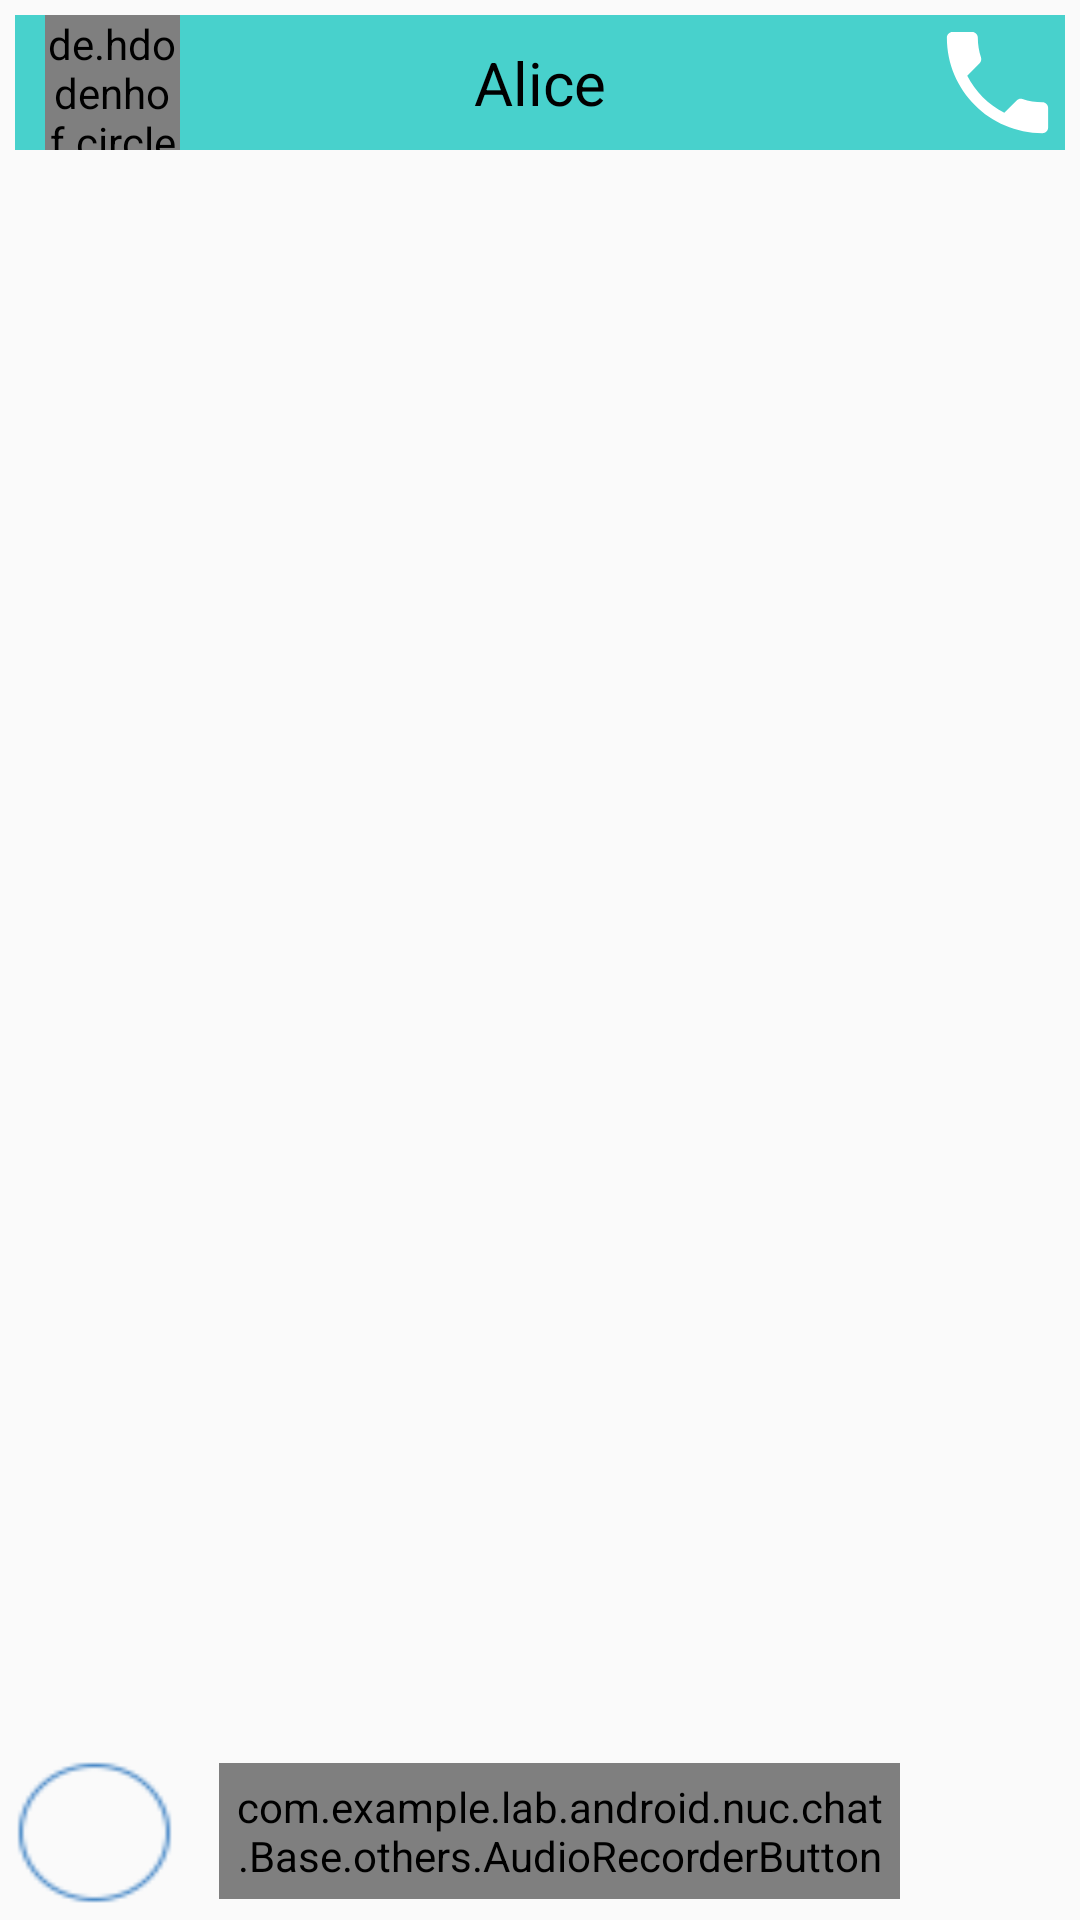

The Android layout XML behind this screen, and the referenced resources:
<!-- AndroidManifest.xml: application theme AppTheme -->
<!-- res/layout/activity_chat_package.xml -->
<?xml version="1.0" encoding="utf-8"?>
<LinearLayout xmlns:android="http://schemas.android.com/apk/res/android"
    xmlns:app="http://schemas.android.com/apk/res-auto"
    xmlns:tools="http://schemas.android.com/tools"
    android:layout_width="match_parent"
    android:orientation="vertical"
    android:layout_height="match_parent">


    <include layout="@layout/chat_title"/>
    <android.support.v7.widget.RecyclerView
        android:id="@+id/msg_recycler_view"
        android:layout_width="match_parent"
        android:layout_height="0dp"
        android:layout_weight="1"/>



    <LinearLayout
        android:layout_width="match_parent"
        android:layout_height="wrap_content"
        android:orientation="horizontal">

        <ImageButton
            android:id="@+id/message_sound"
            android:layout_width="53dp"
            android:layout_height="match_parent"
            android:src="@drawable/ic_voice"
            android:background="@drawable/voice_background"
            android:layout_margin="5dp"
            android:layout_gravity="center"/>
        
        <com.example.lab.android.nuc.chat.Base.others.AudioRecorderButton
            android:id="@+id/id_recorder_button"
            android:layout_width="match_parent"
            android:layout_height="wrap_content"
            android:layout_marginLeft="10dp"
            android:layout_marginRight="60dp"
            android:layout_marginTop="6dp"
            android:layout_marginBottom="7dp"
            android:padding="5dp"/>
        
            
            
            
            
            

        <Button
            android:id="@+id/msg_send"
            android:layout_width="55dp"
            android:layout_height="40dp"
            android:text="@string/message_send"
            android:background="@drawable/shape_1"/>
        

    </LinearLayout>


</LinearLayout>
<!-- res/layout/chat_title.xml (included above) -->
<?xml version="1.0" encoding="utf-8"?>
<RelativeLayout xmlns:android="http://schemas.android.com/apk/res/android"
    xmlns:tools="http://schemas.android.com/tools"
    android:layout_width="match_parent"
    android:layout_height="wrap_content"
    android:background="#48D1cc"
    android:layout_margin="5dp">

    <de.hdodenhof.circleimageview.CircleImageView
        android:layout_width="45dp"
        android:layout_height="45dp"
        android:src="@drawable/ic_person_2"
        android:layout_marginLeft="10dp"
        android:layout_marginStart="10dp"
        android:layout_gravity="left"
        tools:ignore="RtlHardcoded" />

    <TextView
        android:id="@+id/contact_name"
        android:layout_width="wrap_content"
        android:layout_height="wrap_content"
        android:text="@string/contact_name"
        android:layout_centerInParent="true"
        android:textSize="20sp"
        android:textColor="#000000" />

    <ImageView
        android:id="@+id/contact_call"
        android:layout_width="45dp"
        android:layout_height="45dp"
        android:layout_alignParentEnd="true"
        android:layout_alignParentTop="true"
        android:src="@drawable/ic_phone_black_24dp"
        tools:ignore="RtlHardcoded"
        android:layout_alignParentRight="true" />
</RelativeLayout>
<!-- resources referenced by this layout -->
<resources>
  <!-- drawable ic_phone_black_24dp (drawable) -->
  <?xml version="1.0" encoding="utf-8"?>
  <vector xmlns:android="http://schemas.android.com/apk/res/android"
          android:width="24dp"
          android:height="24dp"
          android:viewportWidth="24.0"
          android:viewportHeight="24.0">
      <path
          android:fillColor="#ffffff"
          android:pathData="M6.62,10.79c1.44,2.83 3.76,5.14 6.59,6.59l2.2,-2.2c0.27,-0.27 0.67,-0.36 1.02,-0.24 1.12,0.37 2.33,0.57 3.57,0.57 0.55,0 1,0.45 1,1V20c0,0.55 -0.45,1 -1,1 -9.39,0 -17,-7.61 -17,-17 0,-0.55 0.45,-1 1,-1h3.5c0.55,0 1,0.45 1,1 0,1.25 0.2,2.45 0.57,3.57 0.11,0.35 0.03,0.74 -0.25,1.02l-2.2,2.2z"/>
  </vector>
  <!-- drawable voice_background: png bitmap (drawable-mdpi, 934 bytes) -->
  <string name="contact_name">Alice</string>
  <string name="message_send">发送</string>
  <style name="AppTheme" parent="Theme.AppCompat.Light.NoActionBar">
          
          <item name="colorPrimary">#18b6d5</item>
          <item name="colorPrimaryDark">@color/colorPrimaryDark</item>
          <item name="colorAccent">@color/colorAccent</item>
      </style>
  <color name="colorPrimaryDark">#303F9F</color>
  <color name="colorAccent">#FF4081</color>
</resources>
